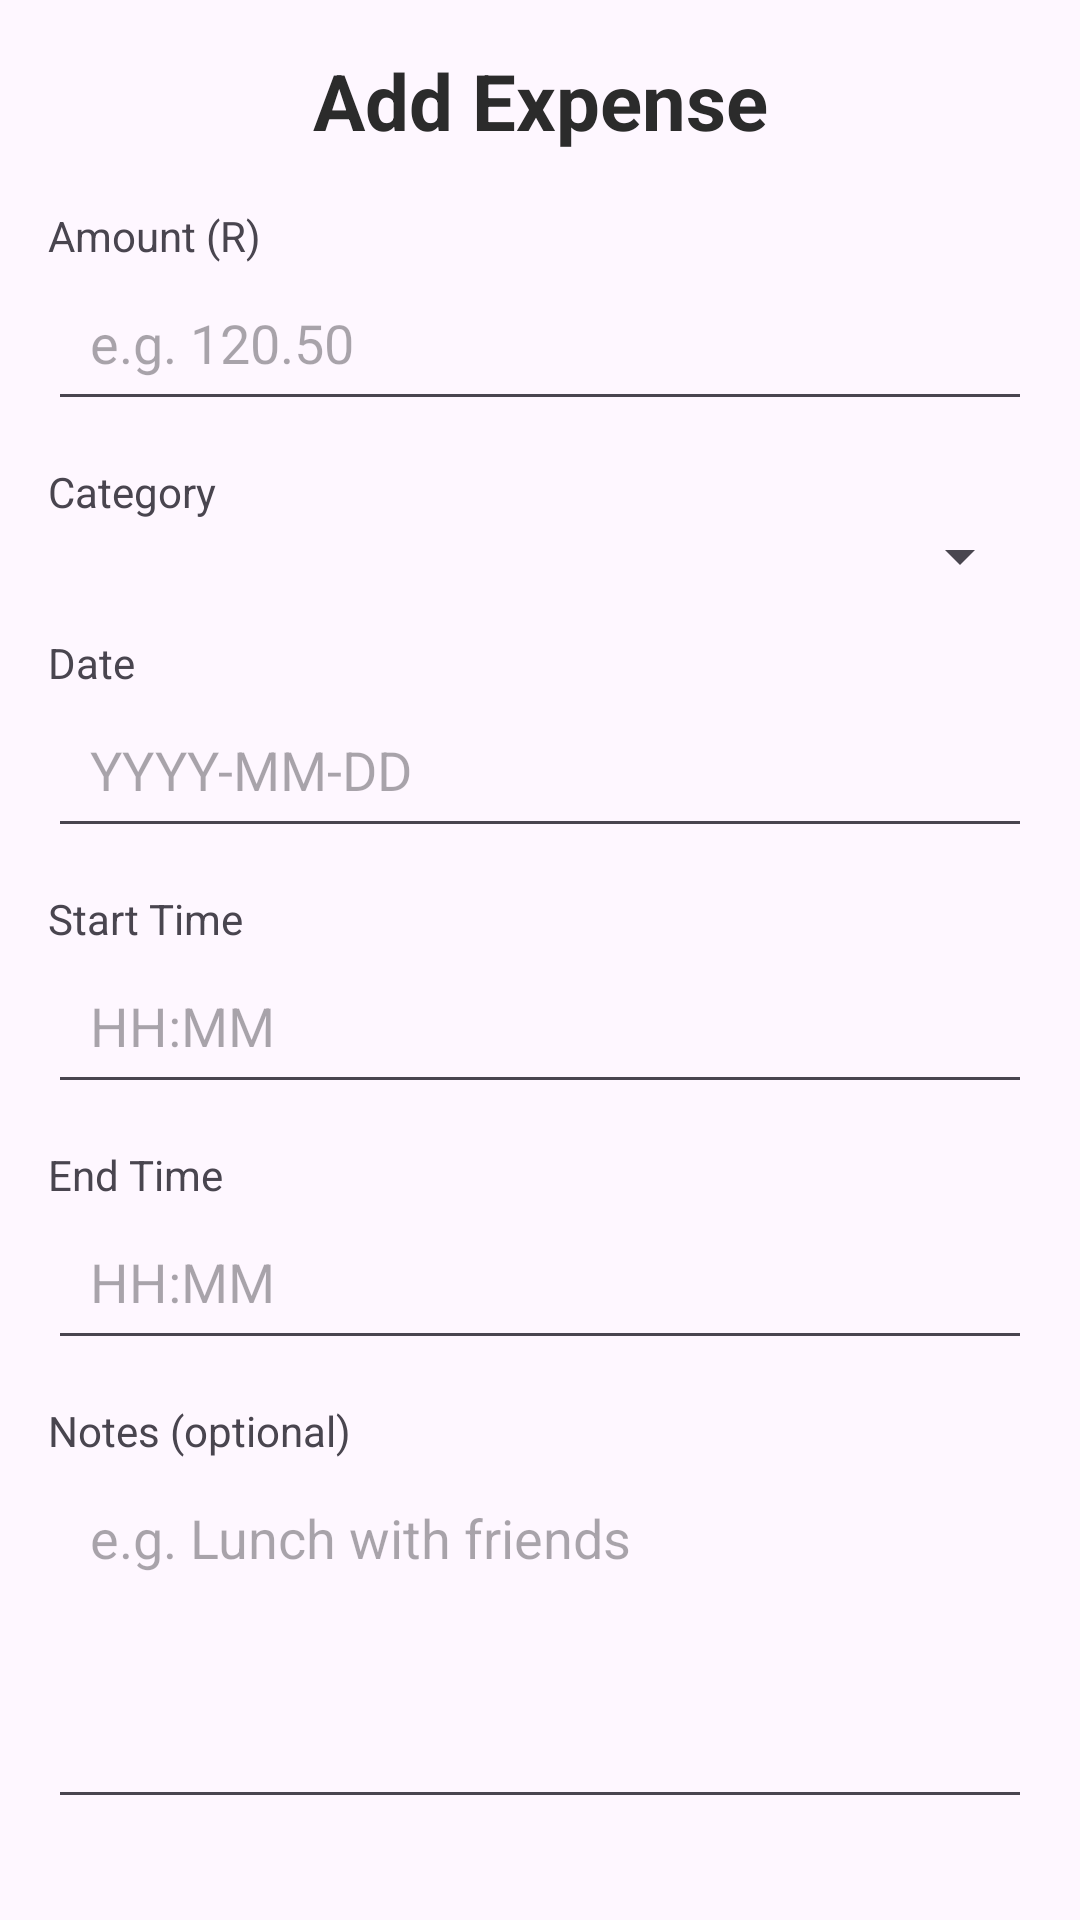

Reconstruct the res/layout file that produces this screen, plus the resources it refers to.
<!-- AndroidManifest.xml: application theme Theme.PROG7313P1 -->
<!-- res/layout/activity_add_expense.xml -->
<?xml version="1.0" encoding="utf-8"?>
<androidx.constraintlayout.widget.ConstraintLayout
    xmlns:android="http://schemas.android.com/apk/res/android"
    xmlns:app="http://schemas.android.com/apk/res-auto"
    xmlns:tools="http://schemas.android.com/tools"
    android:id="@+id/main"
    android:layout_width="match_parent"
    android:layout_height="match_parent"
    android:padding="16dp"
    tools:context=".AddExpense">
    
    
    <TextView
        android:id="@+id/tvAddExpenseTitle"
        android:layout_width="wrap_content"
        android:layout_height="wrap_content"
        android:text="Add Expense"
        android:textSize="26sp"
        android:textStyle="bold"
        android:textColor="#2B2B2B"
        app:layout_constraintTop_toTopOf="parent"
        app:layout_constraintStart_toStartOf="parent"
        app:layout_constraintEnd_toEndOf="parent" />

    
    <TextView
        android:id="@+id/tvAmountLabel"
        android:layout_width="wrap_content"
        android:layout_height="wrap_content"
        android:text="Amount (R)"
        android:layout_marginTop="18dp"
        app:layout_constraintTop_toBottomOf="@id/tvAddExpenseTitle"
        app:layout_constraintStart_toStartOf="parent" />
    <EditText
        android:id="@+id/etAmount"
        android:layout_width="0dp"
        android:layout_height="wrap_content"
        android:hint="e.g. 120.50"
        android:inputType="numberDecimal"
        android:padding="14dp"
        app:layout_constraintTop_toBottomOf="@id/tvAmountLabel"
        app:layout_constraintStart_toStartOf="parent"
        app:layout_constraintEnd_toEndOf="parent" />

    
    <TextView
        android:id="@+id/tvCategoryLabel"
        android:layout_width="wrap_content"
        android:layout_height="wrap_content"
        android:text="Category"
        android:layout_marginTop="14dp"
        app:layout_constraintTop_toBottomOf="@id/etAmount"
        app:layout_constraintStart_toStartOf="parent" />

    <Spinner
        android:id="@+id/spCategory"
        android:layout_width="0dp"
        android:layout_height="wrap_content"
        android:padding="10dp"
        app:layout_constraintTop_toBottomOf="@id/tvCategoryLabel"
        app:layout_constraintStart_toStartOf="parent"
        app:layout_constraintEnd_toEndOf="parent" />

    
    <TextView
        android:id="@+id/tvDateLabel"
        android:layout_width="wrap_content"
        android:layout_height="wrap_content"
        android:text="Date"
        android:layout_marginTop="14dp"
        app:layout_constraintTop_toBottomOf="@id/spCategory"
        app:layout_constraintStart_toStartOf="parent" />

    <EditText
        android:id="@+id/etDate"
        android:layout_width="0dp"
        android:layout_height="wrap_content"
        android:hint="YYYY-MM-DD"
        android:padding="14dp"
        android:focusable="false"
        android:focusableInTouchMode="false"
        android:cursorVisible="false"
        app:layout_constraintTop_toBottomOf="@id/tvDateLabel"
        app:layout_constraintStart_toStartOf="parent"
        app:layout_constraintEnd_toEndOf="parent" />

    
    <TextView
        android:id="@+id/tvStartTimeLabel"
        android:layout_width="wrap_content"
        android:layout_height="wrap_content"
        android:text="Start Time"
        android:layout_marginTop="14dp"
        app:layout_constraintTop_toBottomOf="@id/etDate"
        app:layout_constraintStart_toStartOf="parent" />

    <EditText
        android:id="@+id/etStartTime"
        android:layout_width="0dp"
        android:layout_height="wrap_content"
        android:hint="HH:MM"
        android:padding="14dp"
        android:focusable="false"
        android:focusableInTouchMode="false"
        android:cursorVisible="false"
        app:layout_constraintTop_toBottomOf="@id/tvStartTimeLabel"
        app:layout_constraintStart_toStartOf="parent"
        app:layout_constraintEnd_toEndOf="parent" />

    
    <TextView
        android:id="@+id/tvEndTimeLabel"
        android:layout_width="wrap_content"
        android:layout_height="wrap_content"
        android:text="End Time"
        android:layout_marginTop="14dp"
        app:layout_constraintTop_toBottomOf="@id/etStartTime"
        app:layout_constraintStart_toStartOf="parent" />

    <EditText
        android:id="@+id/etEndTime"
        android:layout_width="0dp"
        android:layout_height="wrap_content"
        android:hint="HH:MM"
        android:padding="14dp"
        android:focusable="false"
        android:focusableInTouchMode="false"
        android:cursorVisible="false"
        app:layout_constraintTop_toBottomOf="@id/tvEndTimeLabel"
        app:layout_constraintStart_toStartOf="parent"
        app:layout_constraintEnd_toEndOf="parent" />
    
    
    <TextView
        android:id="@+id/tvNotesLabel"
        android:layout_width="wrap_content"
        android:layout_height="wrap_content"
        android:text="Notes (optional)"
        android:layout_marginTop="14dp"
        app:layout_constraintTop_toBottomOf="@id/etEndTime"
        app:layout_constraintStart_toStartOf="parent" />

    <EditText
        android:id="@+id/etNotes"
        android:layout_width="0dp"
        android:layout_height="120dp"
        android:hint="e.g. Lunch with friends"
        android:gravity="top"
        android:inputType="textMultiLine"
        android:padding="14dp"
        app:layout_constraintTop_toBottomOf="@id/tvNotesLabel"
        app:layout_constraintStart_toStartOf="parent"
        app:layout_constraintEnd_toEndOf="parent" />

    
    
    <Button
        android:id="@+id/btnAddReceipt"
        android:layout_width="0dp"
        android:layout_height="wrap_content"
        android:text="Add Receipt Photo (Optional)"
        android:layout_marginTop="14dp"
        app:layout_constraintTop_toBottomOf="@id/etNotes"
        app:layout_constraintStart_toStartOf="parent"
        app:layout_constraintEnd_toEndOf="parent" />

    
    
    <Button
        android:id="@+id/btnSaveExpense"
        android:layout_width="0dp"
        android:layout_height="wrap_content"
        android:text="Save Expense"
        android:layout_marginTop="14dp"
        app:layout_constraintTop_toBottomOf="@id/btnAddReceipt"
        app:layout_constraintStart_toStartOf="parent"
        app:layout_constraintEnd_toEndOf="parent" />

    
    
    <TextView
        android:id="@+id/tvCancel"
        android:layout_width="wrap_content"
        android:layout_height="wrap_content"
        android:text="Cancel"
        android:layout_marginTop="12dp"
        app:layout_constraintTop_toBottomOf="@id/btnSaveExpense"
        app:layout_constraintStart_toStartOf="parent"
        app:layout_constraintEnd_toEndOf="parent" />

</androidx.constraintlayout.widget.ConstraintLayout>
    
<!-- resources referenced by this layout -->
<resources>
  <style name="Theme.PROG7313P1" parent="Base.Theme.PROG7313P1" />
  <style name="Base.Theme.PROG7313P1" parent="Theme.Material3.DayNight.NoActionBar">
          
          
      </style>
</resources>
